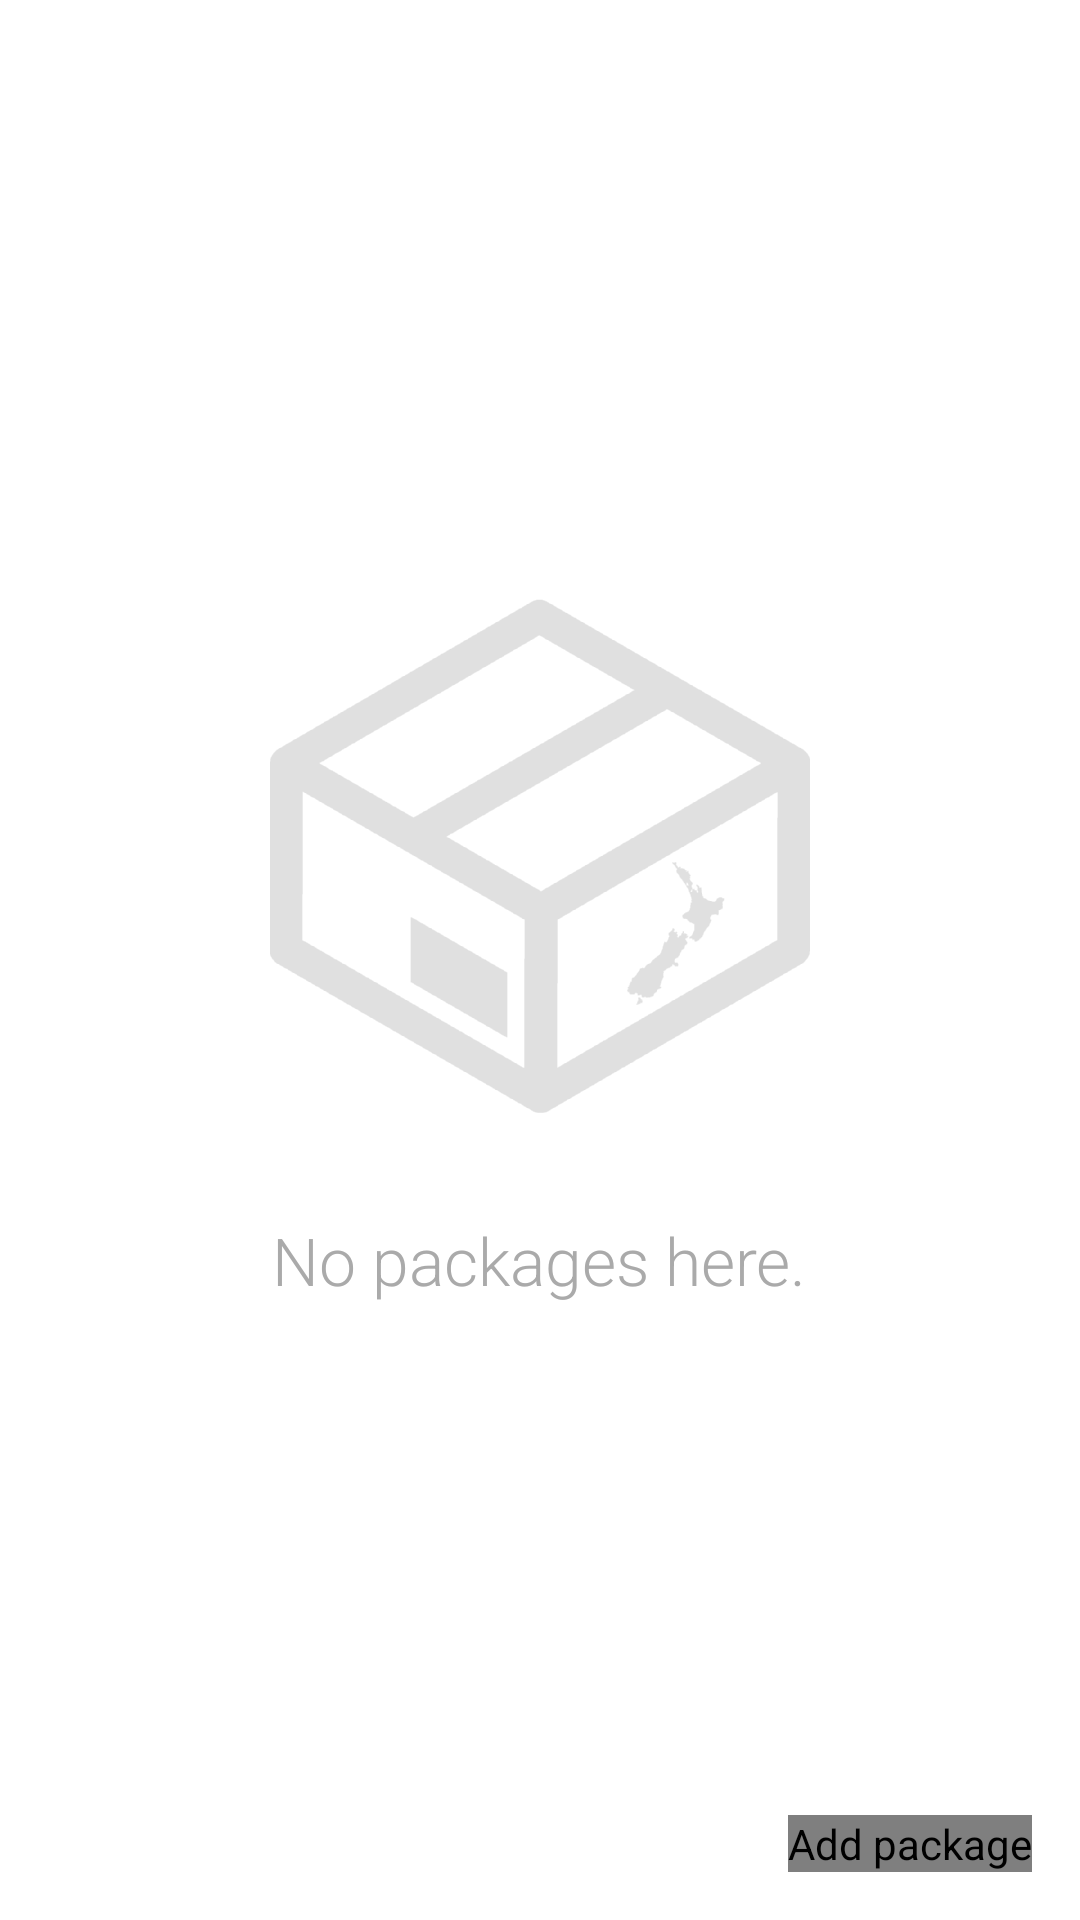

Android layout source for this screen:
<!-- AndroidManifest.xml: application theme AppTheme -->
<!-- res/layout/fragment_package_list.xml -->
<RelativeLayout
    xmlns:android="http://schemas.android.com/apk/res/android"
    xmlns:tools="http://schemas.android.com/tools"
    xmlns:app="http://schemas.android.com/apk/res-auto"
    android:layout_width="match_parent"
    android:layout_height="match_parent">

    <LinearLayout
        android:layout_width="wrap_content"
        android:layout_height="wrap_content"
        android:layout_marginLeft="@dimen/activity_horizontal_margin"
        android:layout_marginRight="@dimen/activity_horizontal_margin"
        android:id="@+id/empty_list_text"
        android:layout_centerInParent="true"
        android:orientation="vertical"
        android:gravity="center_horizontal">

        <ImageView
            android:layout_width="180dp"
            android:layout_height="180dp"
            android:src="@drawable/ic_nothing"
            android:layout_marginBottom="30dp" />

        <TextView
            android:layout_width="wrap_content"
            android:layout_height="wrap_content"
            android:text="@string/no_tracked_items"
            android:gravity="center_horizontal"
            android:textSize="22sp"
            android:layout_marginBottom="10dp"
            android:focusableInTouchMode="true"
            android:fontFamily="sans-serif-light"
            android:textColor="#aaa" />
    </LinearLayout>


    <android.support.v4.widget.SwipeRefreshLayout
        android:layout_width="match_parent"
        android:layout_height="match_parent"
        android:visibility="gone"
        android:id="@+id/packages_container">
        
        <ListView
            android:paddingTop="10dp"
            tools:visibility="invisible"

            android:id="@+id/packages"
            android:layout_width="match_parent"
            android:layout_height="match_parent"
            tools:listitem="@layout/item_tracked_package"
            android:background="?android:attr/activatedBackgroundIndicator"
            android:dividerHeight="0dp"
            android:divider="@null" />
    </android.support.v4.widget.SwipeRefreshLayout>

    <com.getbase.floatingactionbutton.FloatingActionsMenu
        android:id="@+id/add_button"
        android:layout_width="wrap_content"
        android:layout_height="wrap_content"
        android:layout_alignParentBottom="true"
        android:layout_alignParentLeft="false"
        android:layout_alignParentStart="false"
        android:layout_marginBottom="16dp"
        android:layout_marginStart="16dp"
        android:layout_alignParentEnd="true"
        android:layout_alignParentRight="true"
        android:layout_marginEnd="16dp"
        android:layout_marginRight="16dp"
        android:contentDescription="@string/btn_fab_add">
        <com.getbase.floatingactionbutton.FloatingActionButton
            android:id="@+id/fab_new_from_clipboard"
            android:layout_width="wrap_content"
            android:layout_height="wrap_content"
            app:fab_colorNormal="@color/fab_actions_normal"
            app:fab_size="mini"
            app:fab_title="Action A"
            app:fab_icon="@drawable/ic_clipboard_text_grey600_24dp"
            app:fab_colorPressed="@color/fab_actions_pressed"/>

        <com.getbase.floatingactionbutton.FloatingActionButton
            android:id="@+id/fab_scan"
            android:layout_width="wrap_content"
            android:layout_height="wrap_content"
            app:fab_colorNormal="@color/fab_actions_normal"
            app:fab_title="Action B"
            app:fab_size="mini"
            app:fab_icon="@drawable/ic_barcode_grey600_24dp"
            app:fab_colorPressed="@color/fab_actions_pressed"/>

        <com.getbase.floatingactionbutton.FloatingActionButton
            android:id="@+id/fab_enter"
            android:layout_width="wrap_content"
            android:layout_height="wrap_content"
            app:fab_colorNormal="@color/fab_actions_normal"
            app:fab_icon="@drawable/ic_pencil_grey600_24dp"
            app:fab_title="Action B"
            app:fab_size="mini"
            app:fab_colorPressed="@color/fab_actions_pressed"/>
    </com.getbase.floatingactionbutton.FloatingActionsMenu>

</RelativeLayout>
<!-- res/layout/item_tracked_package.xml (included above) -->
<?xml version="1.0" encoding="utf-8"?>
<RelativeLayout xmlns:android="http://schemas.android.com/apk/res/android"
    xmlns:tools="http://schemas.android.com/tools"
    android:background="?android:attr/activatedBackgroundIndicator"
    android:layout_width="match_parent"
    android:layout_height="72dp"
    android:paddingLeft="@dimen/package_item_padding"
    android:paddingRight="@dimen/activity_horizontal_margin"
    android:paddingTop="8dp">

    <ImageView
        android:id="@+id/status_icon"
        android:layout_width="48dp"
        android:layout_height="48dp"
        tools:background="@drawable/tracking_status_icon"
        tools:src="@drawable/ic_status_indeterminate"
        android:cropToPadding="false"
        android:scaleType="center"
        android:layout_centerVertical="true"
        android:layout_alignParentLeft="true"
        android:layout_alignParentStart="true" />

    <LinearLayout
        android:layout_width="wrap_content"
        android:layout_height="wrap_content"
        android:orientation="vertical"
        android:layout_centerVertical="true"
        android:layout_toRightOf="@+id/status_icon"
        android:layout_toEndOf="@+id/status_icon"
        android:paddingLeft="8dp"
        android:id="@+id/info_layout">
        <TextView
            android:layout_width="wrap_content"
            android:layout_height="wrap_content"
            tools:text="XX000000000XX"
            android:id="@+id/title"
            android:textSize="16sp" />

        <TextView
            android:layout_width="wrap_content"
            android:layout_height="wrap_content"
            tools:text="The package's short description goes here."
            android:id="@+id/short_description"
            android:textSize="14sp" />
    </LinearLayout>

    <TextView
    android:layout_width="wrap_content"
    android:layout_height="wrap_content"
    tools:text="3d ago"
    android:id="@+id/last_event_date"
    android:textStyle="italic"
        android:layout_alignParentRight="true"
    android:layout_alignParentEnd="true"
        android:layout_alignTop="@+id/info_layout" />

</RelativeLayout>
<!-- resources referenced by this layout -->
<resources>
  <color name="fab_actions_normal">#FAFAFA</color>
  <color name="fab_actions_pressed">#EEEEEE</color>
  <dimen name="activity_horizontal_margin">16dp</dimen>
  <dimen name="package_item_padding">16dp</dimen>
  <!-- drawable ic_nothing: png bitmap (drawable-hdpi, 13140 bytes) -->
  <!-- drawable tracking_status_icon (drawable) -->
  <?xml version="1.0" encoding="utf-8"?>
  <shape xmlns:android="http://schemas.android.com/apk/res/android"
      android:shape="oval"
      android:innerRadius="50dp">
      <solid android:color="@color/tracking_status_indeterminate" />
  </shape>
  <string name="btn_fab_add">Add package</string>
  <string name="no_tracked_items">No packages here.</string>
  <style name="AppTheme" parent="Theme.AppCompat.Light.NoActionBar">
          <item name="colorPrimary">@color/primary</item>
          <item name="colorPrimaryDark">@color/primary_dark</item>
          <item name="colorAccent">@color/accent</item>
          <item name="windowActionModeOverlay">true</item>
          <item name="windowActionBar">false</item>
          <item name="android:textColor">@color/text</item>
          <item name="actionModeBackground">@color/primary</item>
          <item name="actionModeSplitBackground">@color/primary_dark</item>
          <item name="android:windowBackground">@color/window_background</item>
          <item name="android:activatedBackgroundIndicator">@drawable/tracked_package_background</item>
      </style>
  <color name="tracking_status_indeterminate">#2196F3</color>
  <color name="primary">#F44336</color>
  <color name="primary_dark">#D32F2F</color>
  <color name="accent">#448AFF</color>
  <color name="text">#333</color>
  <color name="window_background">#ffffff</color>
  <!-- drawable tracked_package_background (drawable) -->
  <?xml version="1.0" encoding="utf-8"?>
  <selector xmlns:android="http://schemas.android.com/apk/res/android">
      <item android:state_checked="true" android:drawable="@color/selection" />
      <item android:state_activated="true" android:drawable="@color/selection" />
      <item android:drawable="@android:color/transparent" />
  </selector>
  <color name="selection">#eee</color>
</resources>
